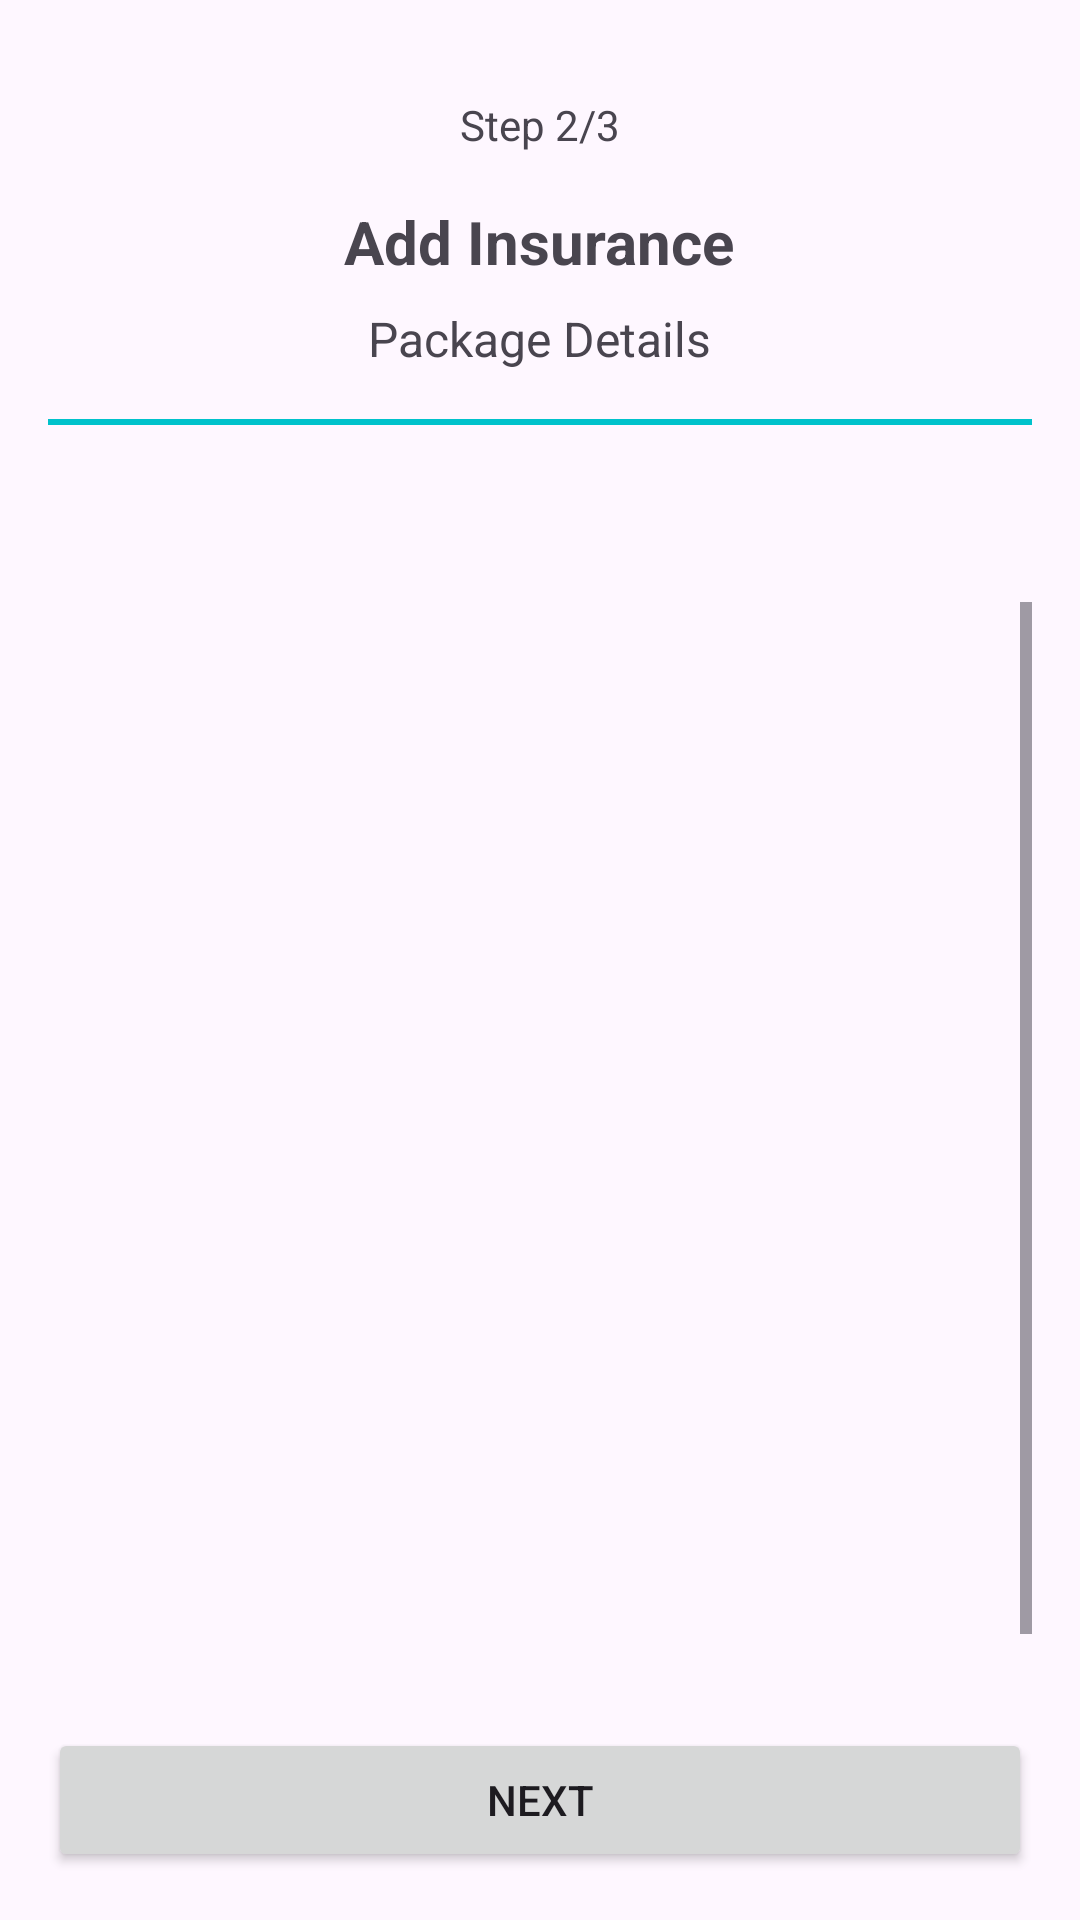

Write the Android layout XML for this screen, with the resource values it uses.
<!-- AndroidManifest.xml: application theme Theme.PetCareProject -->
<!-- res/layout/fragment_pet_insurance_package_details.xml -->
<?xml version="1.0" encoding="utf-8"?>
<layout xmlns:android="http://schemas.android.com/apk/res/android"
    xmlns:tools="http://schemas.android.com/tools">

    <LinearLayout
        android:layout_width="match_parent"
        android:layout_height="match_parent"
        android:orientation="vertical"
        android:padding="16dp">

        <TextView
            android:id="@+id/step_indicator"
            android:layout_width="wrap_content"
            android:layout_height="wrap_content"
            android:text="Step 2/3"
            android:textSize="14sp"
            android:layout_gravity="center_horizontal"
            android:layout_marginTop="16dp" />

        <TextView
            android:id="@+id/heading"
            android:layout_width="wrap_content"
            android:layout_height="wrap_content"
            android:text="Add Insurance"
            android:textSize="20sp"
            android:textStyle="bold"
            android:layout_marginTop="16dp"
            android:layout_gravity="center_horizontal" />

        <TextView
            android:id="@+id/subheading"
            android:layout_width="wrap_content"
            android:layout_height="wrap_content"
            android:text="Package Details"
            android:textSize="16sp"
            android:layout_marginTop="8dp"
            android:layout_gravity="center_horizontal" />

        <View
            android:layout_width="match_parent"
            android:layout_height="2dp"
            android:background="@color/pet"
            android:layout_marginVertical="16dp" />

        <TextView
            android:id="@+id/packageName"
            android:layout_width="wrap_content"
            android:layout_height="wrap_content"
            android:textSize="20sp"
            android:textStyle="bold"
            android:layout_marginTop="16dp" />

        <ScrollView
            android:layout_width="match_parent"
            android:layout_height="0dp"
            android:layout_weight="1"
            android:fillViewport="true">

            <LinearLayout
                android:id="@+id/packageDetailsContainer"
                android:layout_width="match_parent"
                android:layout_height="wrap_content"
                android:orientation="vertical"
                android:layout_marginTop="16dp" />
        </ScrollView>

        <Button
            android:id="@+id/next_button"
            android:layout_width="match_parent"
            android:layout_height="wrap_content"
            android:text="Next"
            android:layout_marginTop="16dp"
            android:layout_gravity="bottom" />
    </LinearLayout>
</layout>
<!-- resources referenced by this layout -->
<resources>
  <color name="pet">#00C2CB</color>
  <style name="Theme.PetCareProject" parent="Base.Theme.PetCareProject" />
  <style name="Base.Theme.PetCareProject" parent="Theme.Material3.DayNight.NoActionBar">
          
          
      </style>
</resources>
